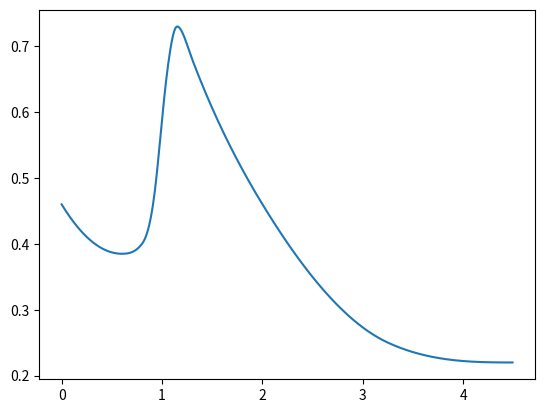

Reproduce this figure in Python.
import numpy as np
from matplotlib import pyplot as plt

def launch_vehicle_drag_coef(mach):
    if mach < 0:
        raise ValueError("The mach number has to be above 0.")
    if mach <= 0.6:
        return 0.2083333 * mach ** 2 - 0.25 * mach + 0.46
    if mach <= 0.8:
        return 1.25 * mach ** 3 - 2.125 * mach ** 2 + 1.2 * mach + 0.16
    if mach <= 0.95:
        return 10.37037 * mach ** 3 - 22.88889 * mach ** 2 + 16.91111 * mach - 3.78963
    if mach <= 1.05:
        return - 30 * mach ** 3 + 88.5 * mach ** 2 - 85.425 * mach + 27.51375
    if mach <= 1.15:
        return - 20 * mach ** 3 + 60 * mach ** 2 - 58.65 * mach + 19.245
    if mach <= 1.3:
        return 11.85185 * mach ** 3 - 44.88889 * mach ** 2 + 56.22222 * mach - 22.58519
    if mach <= 2:
        return - 0.04373178 * mach ** 3 + 0.3236152 * mach ** 2 - 1.019679 * mach + 1.554752
    if mach <= 3.25:
        return 0.01024 * mach ** 3 - 0.00864 * mach ** 2 - 0.33832 * mach + 1.08928
    if mach <= 4.5:
        return - 0.01408 * mach ** 3 + 0.19168 * mach ** 2 - 0.86976 * mach + 1.53544
    if mach > 4.5:
        return 0.22
    else:
        raise ValueError()
    
if __name__ == "__main__":
    print(launch_vehicle_drag_coef(1))
    
    macharr = np.arange(0, 4.5, 0.01)
    cdarr = np.array([])

    for element in macharr:
        # print(element)
        cd = launch_vehicle_drag_coef(element)
        cdarr = np.append(cdarr, cd)

    plt.figure()
    plt.plot(macharr, cdarr)
    plt.show()